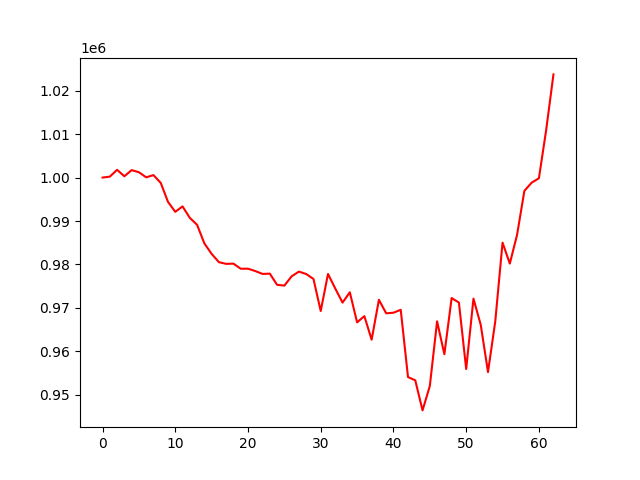

The data file committed next to this chart (first rows):
account_value, date, daily_return
<<<<<<< HEAD:results/account_value_valid…
1000000, 2023-01-04, 
1000212, 2023-01-05, 0.0002115
1001786, 2023-01-06, 0.001574
1000298, 2023-01-09, -0.001485
1001714, 2023-01-10, 0.001416
1001223, 2023-01-11, -0.0004905
1000051, 2023-01-12, -0.00117
1000569, 2023-01-13, 0.0005178
998771, 2023-01-17, -0.001797
994404, 2023-01-18, -0.004373
992115, 2023-01-19, -0.002301
993366, 2023-01-20, 0.001261
990729, 2023-01-23, -0.002655
989120, 2023-01-24, -0.001623
984853, 2023-01-25, -0.004314
982440, 2023-01-26, -0.00245
980529, 2023-01-27, -0.001946
980139, 2023-01-30, -0.0003969
980193, 2023-01-31, 5.463853249687567e-05
979020, 2023-02-01, -0.001197
979031, 2023-02-02, 1.112715783047058e-05
978485, 2023-02-03, -0.000557
977829, 2023-02-06, -0.0006709
977892, 2023-02-07, 6.433873984046379e-05
975318, 2023-02-08, -0.002633
975141, 2023-02-09, -0.0001809
977276, 2023-02-10, 0.002189
978365, 2023-02-13, 0.001115
977810, 2023-02-14, -0.0005678
976672, 2023-02-15, -0.001164
969291, 2023-02-16, -0.007557
977815, 2023-02-17, 0.008794
974468, 2023-02-21, -0.003422
971226, 2023-02-22, -0.003328
973604, 2023-02-23, 0.002449
966685, 2023-02-24, -0.007107
968114, 2023-02-27, 0.001479
962693, 2023-02-28, -0.0056
971874, 2023-03-01, 0.009537
968765, 2023-03-02, -0.003199
968898, 2023-03-03, 0.0001374
969572, 2023-03-06, 0.0006954
954094, 2023-03-07, -0.01596
953343, 2023-03-08, -0.0007878
946425, 2023-03-09, -0.007257
952037, 2023-03-10, 0.00593
966913, 2023-03-13, 0.01563
959344, 2023-03-14, -0.007828
972278, 2023-03-15, 0.01348
971234, 2023-03-16, -0.001074
955950, 2023-03-17, -0.01574
972145, 2023-03-20, 0.01694
966129, 2023-03-21, -0.006189
955240, 2023-03-22, -0.01127
966923, 2023-03-23, 0.01223
985025, 2023-03-24, 0.01872
980210, 2023-03-27, -0.004888
986843, 2023-03-28, 0.006767
996935, 2023-03-29, 0.01023
... 3,342 more rows
